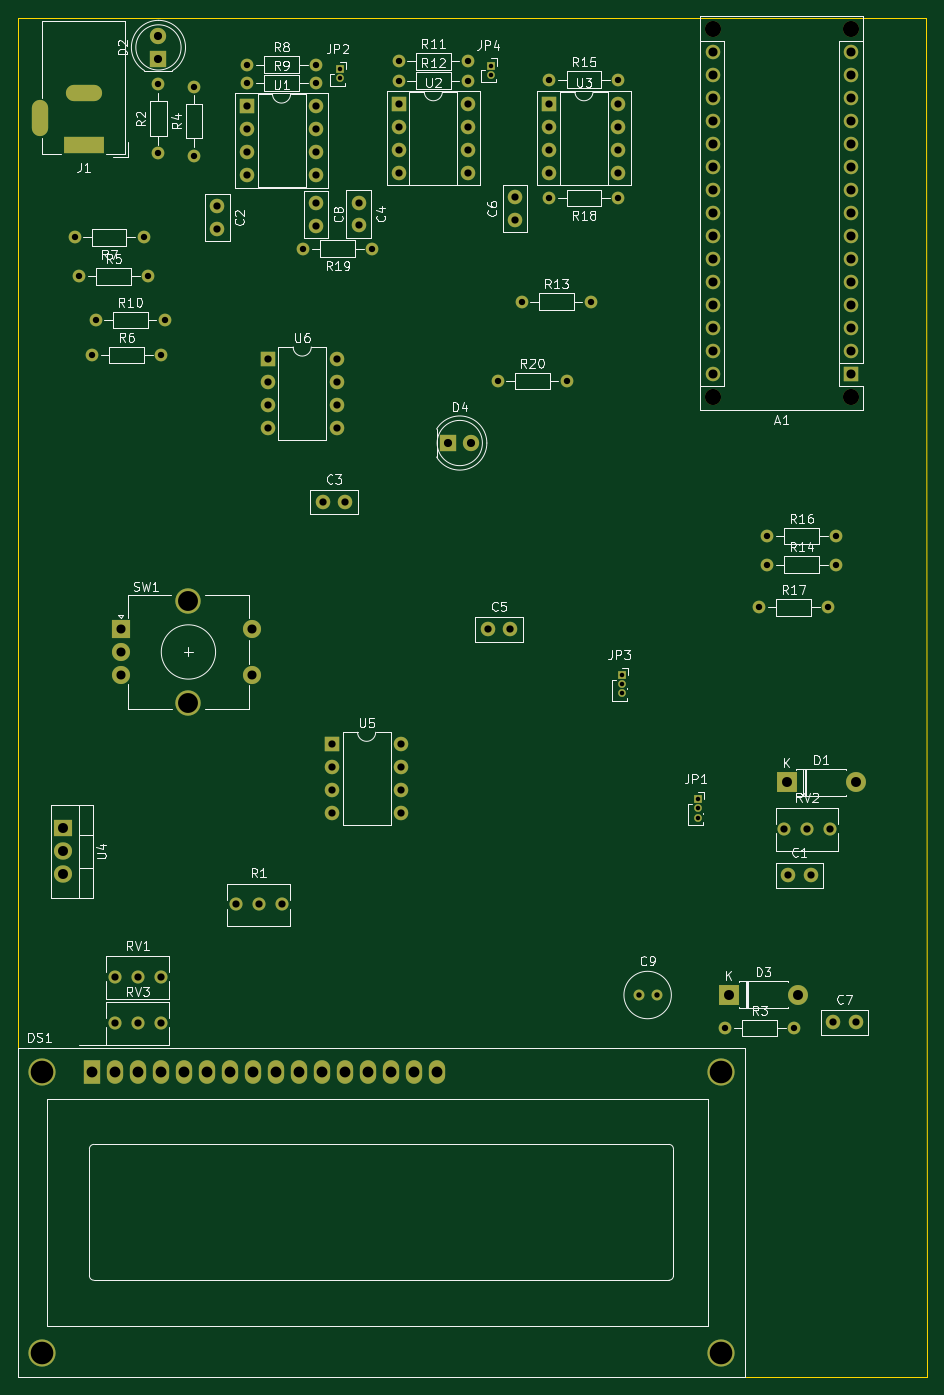
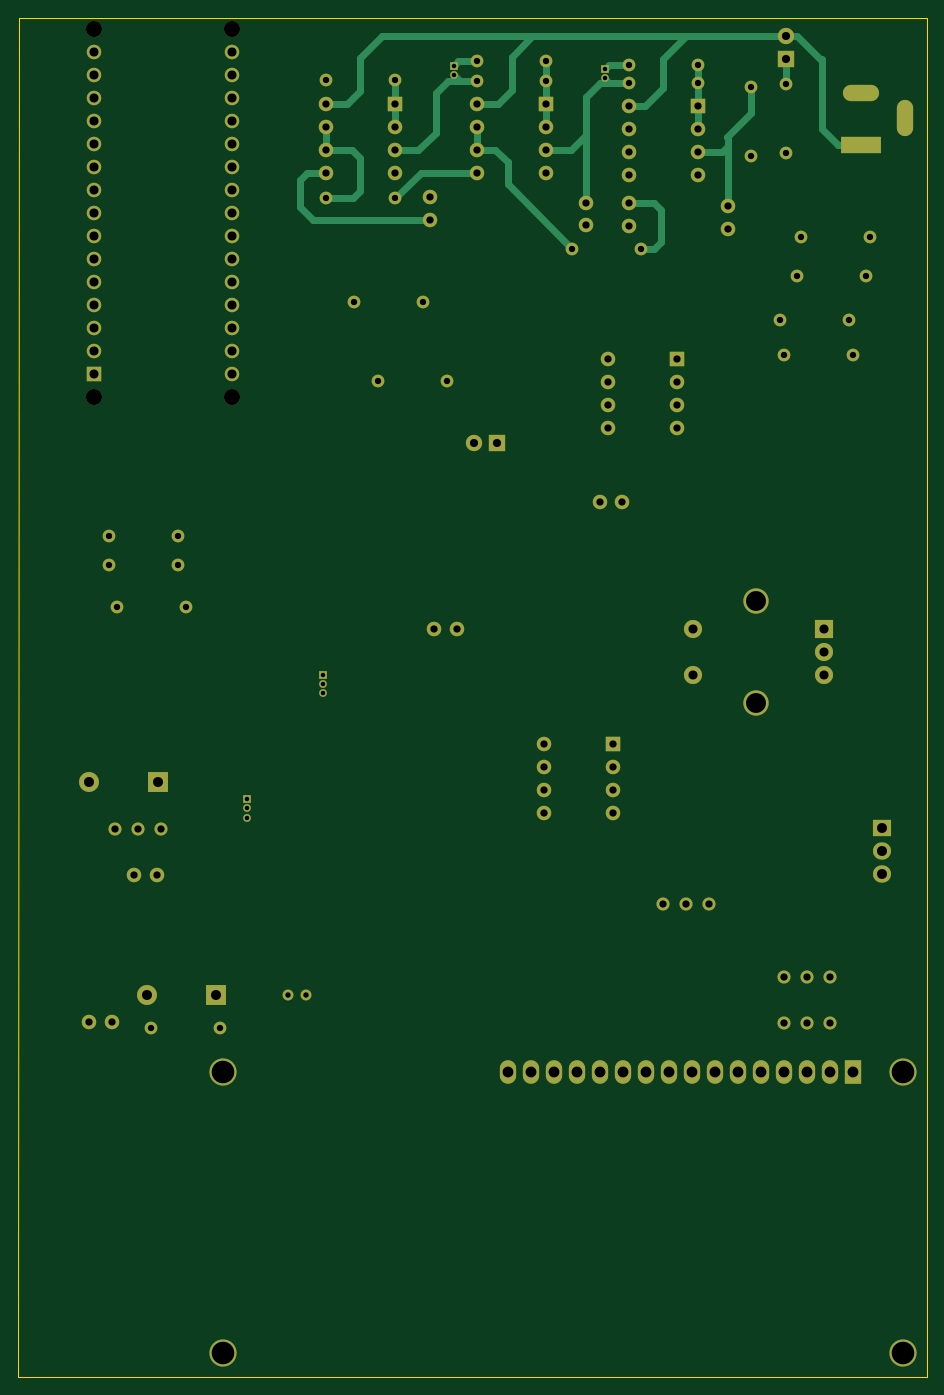
Circuit board: 11 layer files. Board 100.3 x 150.1 mm.
- bottom_copper: Control-B_Cu.gbr (16609 bytes)
- bottom_mask: Control-B_Mask.gbr (7075 bytes)
- paste: Control-B_Paste.gbr (460 bytes)
- bottom_silk: Control-B_SilkS.gbr (461 bytes)
- outline: Control-Edge_Cuts.gbr (690 bytes)
- top_copper: Control-F_Cu.gbr (12446 bytes)
- top_mask: Control-F_Mask.gbr (7075 bytes)
- paste: Control-F_Paste.gbr (460 bytes)
- top_silk: Control-F_SilkS.gbr (53755 bytes)
- drill: Control-NPTH.drl (98 bytes)
- drill: Control-PTH.drl (2906 bytes)

=== bottom_copper: Control-B_Cu.gbr (16609 bytes, source omitted) ===
=== bottom_mask: Control-B_Mask.gbr (7075 bytes, source omitted) ===
=== paste: Control-B_Paste.gbr ===
%TF.GenerationSoftware,KiCad,Pcbnew,(5.1.12)-1*%
%TF.CreationDate,2021-12-20T08:39:49-03:00*%
%TF.ProjectId,Control,436f6e74-726f-46c2-9e6b-696361645f70,rev?*%
%TF.SameCoordinates,Original*%
%TF.FileFunction,Paste,Bot*%
%TF.FilePolarity,Positive*%
%FSLAX46Y46*%
G04 Gerber Fmt 4.6, Leading zero omitted, Abs format (unit mm)*
G04 Created by KiCad (PCBNEW (5.1.12)-1) date 2021-12-20 08:39:49*
%MOMM*%
%LPD*%
G01*
G04 APERTURE LIST*
G04 APERTURE END LIST*
M02*

=== bottom_silk: Control-B_SilkS.gbr ===
%TF.GenerationSoftware,KiCad,Pcbnew,(5.1.12)-1*%
%TF.CreationDate,2021-12-20T08:39:49-03:00*%
%TF.ProjectId,Control,436f6e74-726f-46c2-9e6b-696361645f70,rev?*%
%TF.SameCoordinates,Original*%
%TF.FileFunction,Legend,Bot*%
%TF.FilePolarity,Positive*%
%FSLAX46Y46*%
G04 Gerber Fmt 4.6, Leading zero omitted, Abs format (unit mm)*
G04 Created by KiCad (PCBNEW (5.1.12)-1) date 2021-12-20 08:39:49*
%MOMM*%
%LPD*%
G01*
G04 APERTURE LIST*
G04 APERTURE END LIST*
M02*

=== outline: Control-Edge_Cuts.gbr ===
%TF.GenerationSoftware,KiCad,Pcbnew,(5.1.12)-1*%
%TF.CreationDate,2021-12-20T08:39:49-03:00*%
%TF.ProjectId,Control,436f6e74-726f-46c2-9e6b-696361645f70,rev?*%
%TF.SameCoordinates,Original*%
%TF.FileFunction,Profile,NP*%
%FSLAX46Y46*%
G04 Gerber Fmt 4.6, Leading zero omitted, Abs format (unit mm)*
G04 Created by KiCad (PCBNEW (5.1.12)-1) date 2021-12-20 08:39:49*
%MOMM*%
%LPD*%
G01*
G04 APERTURE LIST*
%TA.AperFunction,Profile*%
%ADD10C,0.100000*%
%TD*%
G04 APERTURE END LIST*
D10*
X141732000Y-36576000D02*
X141859000Y-186690000D01*
X41529000Y-36576000D02*
X141732000Y-36576000D01*
X41529000Y-186690000D02*
X41529000Y-36576000D01*
X141859000Y-186690000D02*
X41529000Y-186690000D01*
M02*

=== top_copper: Control-F_Cu.gbr (12446 bytes, source omitted) ===
=== top_mask: Control-F_Mask.gbr (7075 bytes, source omitted) ===
=== paste: Control-F_Paste.gbr ===
%TF.GenerationSoftware,KiCad,Pcbnew,(5.1.12)-1*%
%TF.CreationDate,2021-12-20T08:39:49-03:00*%
%TF.ProjectId,Control,436f6e74-726f-46c2-9e6b-696361645f70,rev?*%
%TF.SameCoordinates,Original*%
%TF.FileFunction,Paste,Top*%
%TF.FilePolarity,Positive*%
%FSLAX46Y46*%
G04 Gerber Fmt 4.6, Leading zero omitted, Abs format (unit mm)*
G04 Created by KiCad (PCBNEW (5.1.12)-1) date 2021-12-20 08:39:49*
%MOMM*%
%LPD*%
G01*
G04 APERTURE LIST*
G04 APERTURE END LIST*
M02*

=== top_silk: Control-F_SilkS.gbr (53755 bytes, source omitted) ===
=== drill: Control-NPTH.drl ===
M48
INCH,TZ
T1C0.0701
%
G90
G05
T1
X46550Y-14900
X46550Y-30900
X52550Y-14900
X52550Y-30900
T0
M30

=== drill: Control-PTH.drl ===
M48
INCH,TZ
T1C0.0197
T2C0.0236
T3C0.0276
T4C0.0315
T5C0.0354
T6C0.0394
T7C0.0433
T8C0.0472
T9C0.0866
T10C0.0984
%
G90
G05
T1
X30350Y-16656
X30350Y-17050
X36900Y-16500
X36900Y-16894
X42606Y-43002
X42606Y-43396
X42606Y-43789
X45919Y-48396
X45919Y-48789
X45919Y-49183
T2
X43325Y-56900
X44112Y-56900
T3
X18800Y-23950
X19000Y-25650
X19563Y-29067
X19724Y-27547
X21800Y-23950
X22000Y-25650
X22450Y-17300
X22450Y-20300
X22563Y-29067
X22724Y-27547
X24000Y-17400
X24000Y-20400
X26300Y-16450
X26300Y-17250
X28750Y-24450
X29300Y-16450
X29300Y-17250
X31750Y-24450
X32900Y-16300
X32900Y-17150
X35900Y-16300
X35900Y-17150
X37200Y-30200
X38250Y-26750
X39450Y-17100
X39450Y-22250
X40200Y-30200
X41250Y-26750
X42450Y-17100
X42450Y-22250
X47085Y-58337
X48566Y-40039
X48913Y-36948
X48913Y-38189
X50085Y-58337
X51566Y-40039
X51913Y-36948
X51913Y-38189
T4
X20550Y-56100
X20550Y-58100
X21550Y-56100
X21550Y-58100
X22550Y-56100
X22550Y-58100
X25000Y-22600
X25000Y-23584
X25800Y-52950
X26300Y-18250
X26300Y-19250
X26300Y-20250
X26300Y-21250
X26800Y-52950
X27200Y-29250
X27200Y-30250
X27200Y-31250
X27200Y-32250
X27800Y-52950
X29300Y-18250
X29300Y-19250
X29300Y-20250
X29300Y-21250
X29300Y-22466
X29300Y-23450
X29585Y-35467
X30000Y-46000
X30000Y-47000
X30000Y-48000
X30000Y-49000
X30200Y-29250
X30200Y-30250
X30200Y-31250
X30200Y-32250
X30570Y-35467
X31150Y-22450
X31150Y-23434
X32900Y-18150
X32900Y-19150
X32900Y-20150
X32900Y-21150
X33000Y-46000
X33000Y-47000
X33000Y-48000
X33000Y-49000
X35900Y-18150
X35900Y-19150
X35900Y-20150
X35900Y-21150
X36766Y-41000
X37750Y-41000
X37950Y-22216
X37950Y-23200
X39450Y-18150
X39450Y-19150
X39450Y-20150
X39450Y-21150
X42450Y-18150
X42450Y-19150
X42450Y-20150
X42450Y-21150
X49648Y-49663
X49817Y-51691
X50648Y-49663
X50801Y-51691
X51648Y-49663
X51778Y-58081
X52762Y-58081
T5
X22450Y-15200
X22450Y-16200
X35050Y-32900
X36050Y-32900
T6
X20800Y-41000
X20800Y-41984
X20800Y-42969
X26509Y-41000
X26509Y-42969
X46550Y-15900
X46550Y-16900
X46550Y-17900
X46550Y-18900
X46550Y-19900
X46550Y-20900
X46550Y-21900
X46550Y-22900
X46550Y-23900
X46550Y-24900
X46550Y-25900
X46550Y-26900
X46550Y-27900
X46550Y-28900
X46550Y-29900
X52550Y-15900
X52550Y-16900
X52550Y-17900
X52550Y-18900
X52550Y-19900
X52550Y-20900
X52550Y-21900
X52550Y-22900
X52550Y-23900
X52550Y-24900
X52550Y-25900
X52550Y-26900
X52550Y-27900
X52550Y-28900
X52550Y-29900
T7
X18300Y-49650
X18300Y-50650
X18300Y-51650
X47242Y-56880
X49758Y-47656
X50242Y-56880
X52758Y-47656
T8
X19565Y-60245
X20565Y-60245
X21565Y-60245
X22565Y-60245
X23565Y-60245
X24565Y-60245
X25565Y-60245
X26565Y-60245
X27565Y-60245
X28565Y-60245
X29565Y-60245
X30565Y-60245
X31565Y-60245
X32565Y-60245
X33565Y-60245
X34565Y-60245
T9
X23753Y-39780
X23753Y-44189
T10
X17400Y-60245
X17400Y-72450
X46927Y-72450
X46927Y-60245
T4
G00X17310Y-18336
M15
G01X17310Y-19202
M16
G05
G00X19633Y-17667
M15
G01X18767Y-17667
M16
G05
G00X19712Y-19950
M15
G01X18688Y-19950
M16
G05
T0
M30

